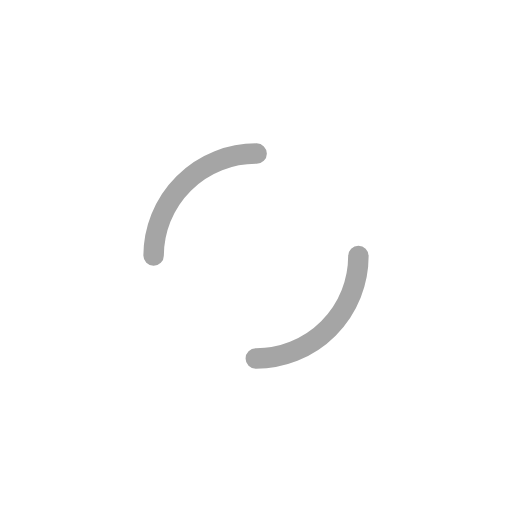
t = 0.00 s
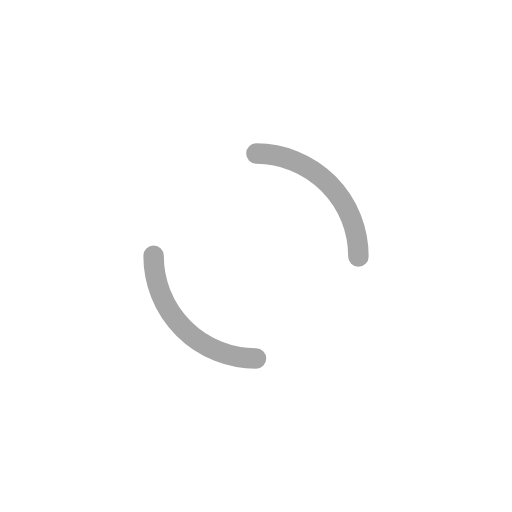
t = 0.25 s
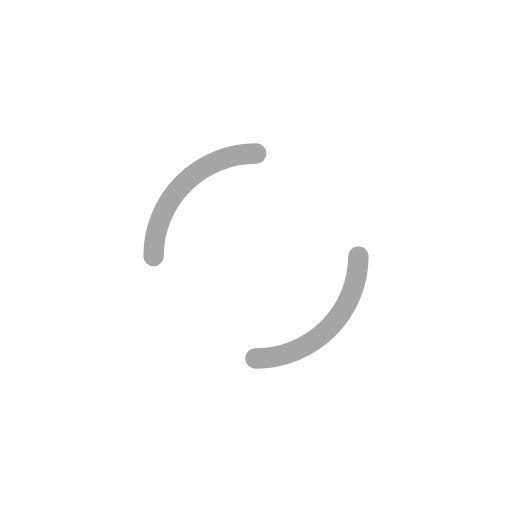
t = 0.50 s
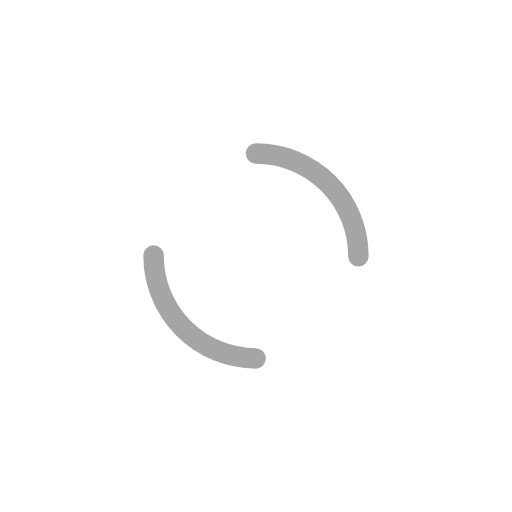
t = 0.75 s

The animated SVG that drew these frames (rendered in a browser with its animation timeline set to each time). Animation: 1 SMIL element (animateTransform=1); one cycle of 1.00 s, repeats indefinitely.

<svg xmlns="http://www.w3.org/2000/svg" style="margin:auto;background:0 0" width="60" height="60" viewBox="0 0 100 100" preserveAspectRatio="xMidYMid" display="block"><circle cx="50" cy="50" r="20" stroke-width="4" stroke="#a5a5a5" stroke-dasharray="31.416 31.416" fill="none" stroke-linecap="round" transform="rotate(67.21 50 50)"><animateTransform attributeName="transform" type="rotate" repeatCount="indefinite" dur="1s" keyTimes="0;1" values="0 50 50;360 50 50"/></circle></svg>